4-way image classification set "Brain-Tumor-Classification-Using-ResNet" from GitHub (Achuthankrishna/Brain-Tumor-Classification-Using-ResNet); label vocabulary: glioma tumor, meningioma tumor, no tumor, pituitary tumor.

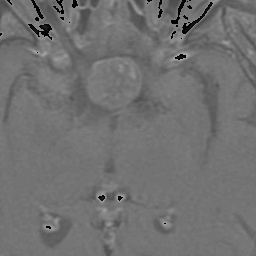
Label: pituitary tumor

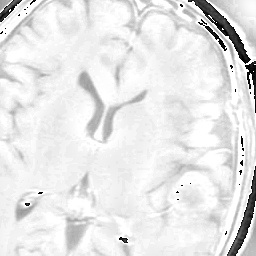
Label: meningioma tumor

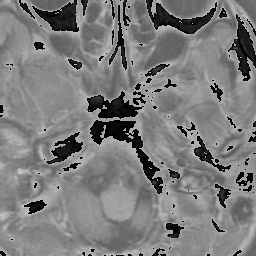
Label: glioma tumor

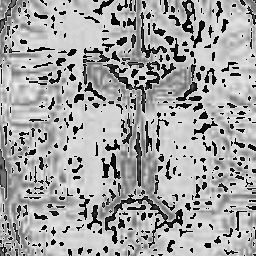
Label: no tumor

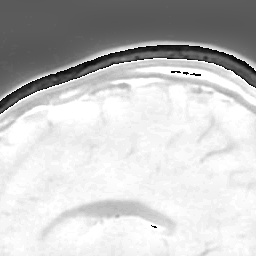
Label: pituitary tumor

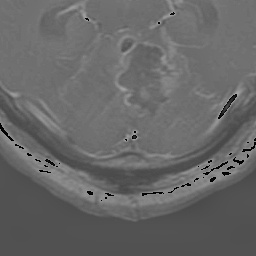
Label: glioma tumor
